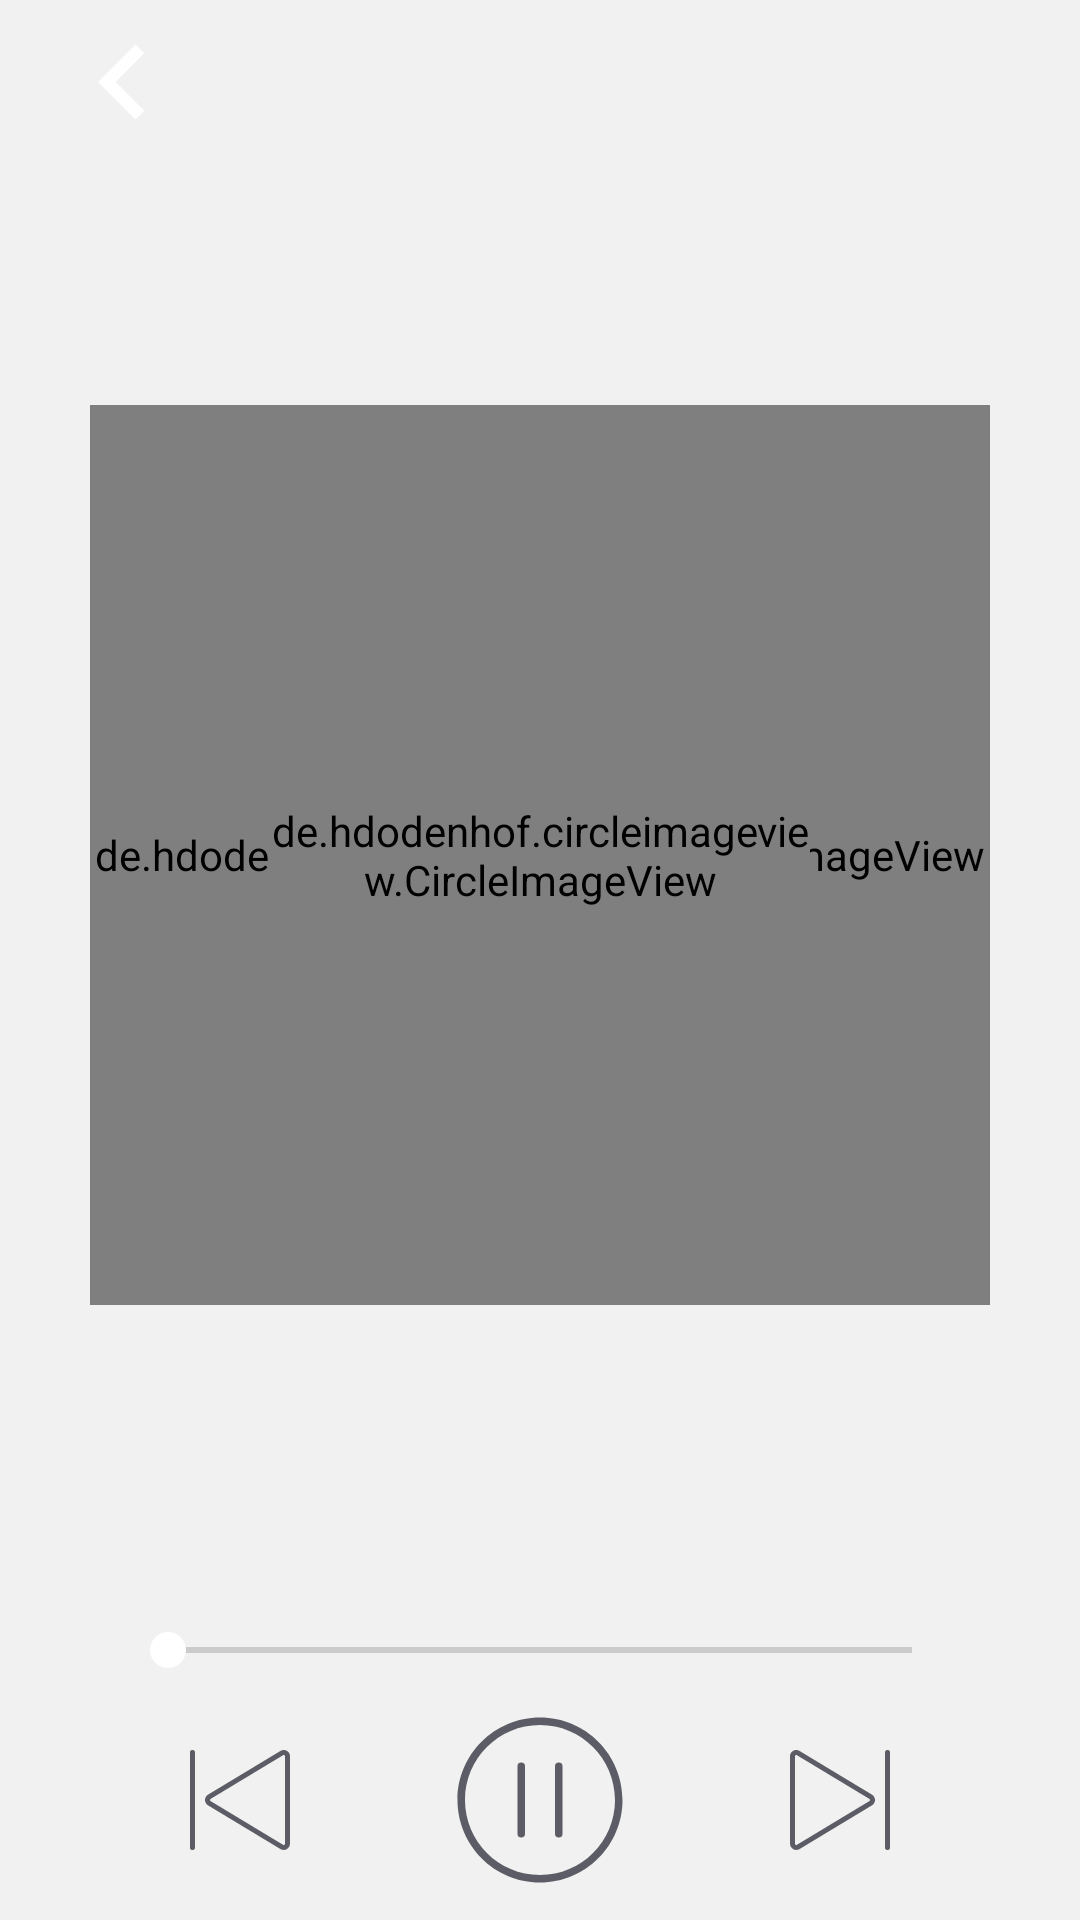

The Android layout XML behind this screen, and the referenced resources:
<!-- AndroidManifest.xml: application theme Theme.CouldMusic -->
<!-- res/layout/fragment_play_music.xml -->
<?xml version="1.0" encoding="utf-8"?>
<LinearLayout xmlns:android="http://schemas.android.com/apk/res/android"
    android:orientation="vertical"
    android:id="@+id/fragment_play_music_background"
    android:layout_width="match_parent"
    android:layout_height="match_parent"
    android:background="@color/background_gray">

    <com.example.couldmusic.widget.StatusBar
        android:layout_width="match_parent"
        android:layout_height="0dp"/>

    <Toolbar
        android:layout_width="match_parent"
        android:layout_height="55dp">

        <Button
            android:id="@+id/fragment_play_music_back"
            android:layout_width="50dp"
            android:layout_height="50dp"
            android:background="@drawable/ic_baseline_keyboard_arrow_left_24"/>

        <LinearLayout
            android:orientation="vertical"
            android:layout_width="120dp"
            android:layout_height="match_parent"
            android:layout_margin="5dp"
            android:layout_gravity="center">

            <TextView
                android:id="@+id/fragment_play_music_music_name"
                android:layout_width="120dp"
                android:layout_height="0dp"
                android:layout_weight="1"
                android:lines="1"
                android:ellipsize="end"
                android:textColor="@color/white"
                android:textSize="17sp"
                android:gravity="center"/>

            <TextView
                android:id="@+id/fragment_play_music_ar_name"
                android:layout_width="120dp"
                android:layout_height="0dp"
                android:layout_weight="1"
                android:lines="1"
                android:ellipsize="end"
                android:textColor="@color/deep_gray"
                android:textSize="17sp"
                android:gravity="center"/>

        </LinearLayout>

    </Toolbar>


    <LinearLayout
        android:orientation="vertical"
        android:layout_width="match_parent"
        android:layout_height="0dp"
        android:layout_weight="1">

        <FrameLayout
            android:layout_gravity="center_horizontal"
            android:layout_width="300dp"
            android:layout_height="wrap_content">

            <de.hdodenhof.circleimageview.CircleImageView
                android:id="@+id/fragment_play_music_cd"
                android:layout_width="300dp"
                android:layout_height="300dp"
                android:layout_marginTop="80dp"
                android:src="@color/black"/>

            <de.hdodenhof.circleimageview.CircleImageView
                android:id="@+id/fragment_play_music_image"
                android:layout_width="180dp"
                android:layout_height="180dp"
                android:layout_marginTop="140dp"
                android:layout_gravity="center_horizontal"
                android:src="@drawable/music_circle"/>


        </FrameLayout>

    </LinearLayout>

    <LinearLayout
        android:orientation="vertical"
        android:layout_width="match_parent"
        android:layout_height="100dp">

        <LinearLayout
            android:orientation="horizontal"
            android:layout_width="match_parent"
            android:layout_height="20dp">

            <TextView
                android:id="@+id/fragment_play_music_seek_time"
                android:layout_width="40dp"
                android:layout_height="match_parent"
                android:gravity="center"
                android:textColor="@color/black"
                android:textSize="11sp" />

            <SeekBar
                android:id="@+id/fragment_play_music_seek_bar"
                android:layout_width="0dp"
                android:layout_height="match_parent"
                android:layout_weight="1"
                android:progressTint="@color/white"
                android:thumbTint="@color/white"/>

            <TextView
                android:id="@+id/fragment_play_music_end_time"
                android:layout_width="40dp"
                android:layout_height="match_parent"
                android:gravity="center"
                android:textColor="@color/black"
                android:textSize="11sp"/>

        </LinearLayout>

        <LinearLayout
            android:gravity="center"
            android:orientation="horizontal"
            android:layout_width="match_parent"
            android:layout_height="0dp"
            android:layout_weight="1">

            <ImageButton
                android:id="@+id/fragment_play_music_next"
                android:layout_width="40dp"
                android:layout_height="40dp"
                android:layout_gravity="center"
                android:background="@color/NULL"
                android:src="@drawable/song_previous"/>

            <ImageButton
                android:id="@+id/fragment_play_music_play"
                android:layout_width="60dp"
                android:layout_height="60dp"
                android:layout_marginStart="50dp"
                android:layout_marginEnd="50dp"
                android:layout_gravity="center"
                android:background="@color/NULL"
                android:src="@drawable/song_pausecircle"/>

            <ImageButton
                android:id="@+id/fragment_play_music_previous"
                android:layout_width="40dp"
                android:layout_height="40dp"
                android:layout_gravity="center"
                android:background="@color/NULL"
                android:src="@drawable/song_next"/>

        </LinearLayout>
    </LinearLayout>
</LinearLayout>
<!-- resources referenced by this layout -->
<resources>
  <color name="NULL">#00FFFFFF</color>
  <color name="background_gray">#F1F1F1</color>
  <color name="black">#FF000000</color>
  <color name="deep_gray">#808080</color>
  <color name="white">#FFFFFFFF</color>
  <!-- drawable ic_baseline_keyboard_arrow_left_24 (drawable) -->
  <vector android:height="50dp" android:tint="#FFFFFF"
      android:viewportHeight="24" android:viewportWidth="24"
      android:width="50dp" xmlns:android="http://schemas.android.com/apk/res/android">
      <path android:fillColor="@android:color/white" android:pathData="M15.41,16.59L10.83,12l4.58,-4.59L14,6l-6,6 6,6 1.41,-1.41z"/>
  </vector>
  <!-- drawable song_next (drawable) -->
  <vector android:height="40dp" android:viewportHeight="1024"
      android:viewportWidth="1024" android:width="40dp" xmlns:android="http://schemas.android.com/apk/res/android">
      <path android:fillColor="#5C5C66" android:pathData="M138.67,938.71a53.58,53.58 0,0 1,-53.33 -53.43L85.33,138.72a53.33,53.33 0,0 1,80.89 -45.67l618.67,373.28a53.33,53.33 0,0 1,0 91.33l-618.67,373.28a53.16,53.16 0,0 1,-27.55 7.77zM138.71,128.05a10.98,10.98 0,0 0,-5.33 1.42,10.47 10.47,0 0,0 -5.38,9.25v746.56a10.67,10.67 0,0 0,16.18 9.13l618.67,-373.28a10.67,10.67 0,0 0,0 -18.27l-618.67,-373.28a10.39,10.39 0,0 0,-5.45 -1.59zM938.67,917.33L938.67,106.67a21.33,21.33 0,0 0,-42.67 0v810.67a21.33,21.33 0,0 0,42.67 0z"/>
  </vector>
  <!-- drawable song_pausecircle (drawable) -->
  <vector xmlns:android="http://schemas.android.com/apk/res/android"
      android:width="60dp"
      android:height="60dp"
      android:viewportWidth="1024"
      android:viewportHeight="1024">
    <path
        android:pathData="M512,42.67C252.79,42.67 42.67,252.79 42.67,512s210.13,469.33 469.33,469.33 469.33,-210.13 469.33,-469.33S771.21,42.67 512,42.67zM512,938.67c-235.64,0 -426.67,-191.03 -426.67,-426.67s191.03,-426.67 426.67,-426.67 426.67,191.03 426.67,426.67 -191.03,426.67 -426.67,426.67zM618.67,725.33a21.33,21.33 0,0 1,-21.33 -21.33L597.33,320a21.33,21.33 0,0 1,42.67 0v384a21.33,21.33 0,0 1,-21.33 21.33zM405.33,725.33a21.33,21.33 0,0 1,-21.33 -21.33L384,320a21.33,21.33 0,0 1,42.67 0v384a21.33,21.33 0,0 1,-21.33 21.33z"
        android:fillColor="#5C5C66"/>
  </vector>
  <!-- drawable song_previous (drawable) -->
  <vector android:height="40dp" android:viewportHeight="1024"
      android:viewportWidth="1024" android:width="40dp" xmlns:android="http://schemas.android.com/apk/res/android">
      <path android:fillColor="#5C5C66" android:pathData="M885.33,938.71a53.58,53.58 0,0 0,53.33 -53.43L938.67,138.72a53.33,53.33 0,0 0,-80.89 -45.67L239.13,466.33a53.33,53.33 0,0 0,0 91.33l618.67,373.28a53.16,53.16 0,0 0,27.53 7.77zM885.29,128.05a10.98,10.98 0,0 1,5.33 1.42,10.47 10.47,0 0,1 5.42,9.29v746.53a10.67,10.67 0,0 1,-16.18 9.13l-618.67,-373.28a10.67,10.67 0,0 1,0 -18.27l618.67,-373.28a10.39,10.39 0,0 1,5.41 -1.59zM85.33,917.33L85.33,106.67a21.33,21.33 0,0 1,42.67 0v810.67a21.33,21.33 0,0 1,-42.67 0z"/>
  </vector>
  <style name="Theme.CouldMusic" parent="Theme.MaterialComponents.DayNight.NoActionBar.Bridge">
          
          <item name="colorPrimary">@color/purple_500</item>
          <item name="colorPrimaryVariant">@color/purple_700</item>
          <item name="colorOnPrimary">@color/white</item>
          
          <item name="colorSecondary">@color/teal_200</item>
          <item name="colorSecondaryVariant">@color/teal_700</item>
          <item name="colorOnSecondary">@color/black</item>
          
          <item name="android:statusBarColor" tools:targetApi="l">?attr/colorPrimaryVariant</item>
          
      </style>
  <color name="purple_500">#FF6200EE</color>
  <color name="purple_700">#FF3700B3</color>
  <color name="teal_200">#FF03DAC5</color>
  <color name="teal_700">#FF018786</color>
</resources>
